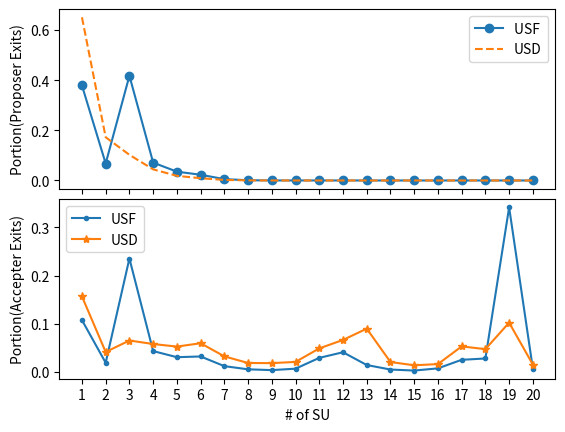

The matplotlib source for this figure:
import matplotlib.pylab as plt
import numpy as np

USF = [0.8243, 0.5039, 0.9256, 0.6966, 0.6193, 0.6304, 0.3925, 0.2287, 0.1733, 0.2682, 0.6083, 0.6843, 0.4345, 0.2143, 0.1385, 0.2866, 0.5727, 0.5974, 0.9475, 0.2682]
# USF = np.ones([20])*0.9
a_propose = []
a_accept = []
for i in range(len(USF)-1):
    delta1 = USF[i]
    delta2 = USF[i+1]
    a1 =  (1 - delta2) / (1 - delta1 * delta2)
    delta1 = USF[0]
    delta2 = USF[i + 1]
    a2 =  (1 - delta2) / (1 - delta1 * delta2)
    a_propose.append(a1)
    a_accept.append(a2)


A_propose = np.zeros([19, 19])
A_accept = np.zeros([19, 19])
for i in range(18):
    A_propose[i][i] = 1 - a_propose[i]
    A_propose[i][i+1] = - a_propose[i+1]

    A_accept[i][i] = a_accept[i]
    A_accept[i][i+1] = - a_accept[i+1]

last_line_propose = [1]
last_line_accept = [1]

for i in range(18):
    last_line_propose.append(1-a_propose[i+1])
    last_line_accept.append(1-a_accept[i+1])

A_propose[-1] = np.array(last_line_propose)
A_accept[-1]=np.array(last_line_accept)

A_propose_inv, A_accept_inv = np.linalg.inv(A_propose), np.linalg.inv(A_accept)

X_P, X_A = (A_propose_inv[:,-1], A_accept_inv[:,-1])

portion_propose1 = [X_P[0]*(a_propose[0])]
portion_accept1 =[X_A[0]*(a_propose[0])]
for i in range(19):
    portion_propose1.append(X_P[i]*(1-a_propose[i]))
    portion_accept1.append(X_A[i]*(1-a_accept[i]))



USD = [0.5621, 0.3770, 0.4878, 0.4583, 0.4346, 0.4652, 0.3212, 0.2144, 0.2117, 0.2341, 0.4166, 0.4922, 0.5672, 0.2321, 0.1692, 0.1933, 0.4363, 0.4087, 0.5987, 0.1841]
USF = USD
a_propose = []
a_accept = []
for i in range(len(USF)-1):
    delta1 = USF[i]
    delta2 = USF[i+1]
    a1 =  (1 - delta2) / (1 - delta1 * delta2)
    delta1 = USF[0]
    delta2 = USF[i + 1]
    a2 =  (1 - delta2) / (1 - delta1 * delta2)
    a_propose.append(a1)
    a_accept.append(a2)


A_propose = np.zeros([19, 19])
A_accept = np.zeros([19, 19])
for i in range(18):
    A_propose[i][i] = 1 - a_propose[i]
    A_propose[i][i+1] = - a_propose[i+1]

    A_accept[i][i] = a_accept[i]
    A_accept[i][i+1] = - a_accept[i+1]

last_line_propose = [1]
last_line_accept = [1]

for i in range(18):
    last_line_propose.append(1-a_propose[i+1])
    last_line_accept.append(1-a_accept[i+1])

A_propose[-1] = np.array(last_line_propose)
A_accept[-1]=np.array(last_line_accept)

A_propose_inv, A_accept_inv = np.linalg.inv(A_propose), np.linalg.inv(A_accept)

X_P, X_A = (A_propose_inv[:,-1], A_accept_inv[:,-1])

portion_propose = [X_P[0]*(a_propose[0])]
portion_accept =[X_A[0]*(a_propose[0])]
for i in range(19):
    portion_propose.append(X_P[i]*(1-a_propose[i]))
    portion_accept.append(X_A[i]*(1-a_accept[i]))

print(portion_propose)
print(portion_accept)

fig = plt.figure()

ax1 = plt.subplot2grid((6, 1), (0, 0), rowspan=3, colspan=1)

plt.plot(range(20), portion_propose1, 'o-', label='USF ')
plt.plot(range(20), portion_propose, '--', label='USD')
# plt.xlabel('# of SU')
plt.ylabel('Portion(Proposer Exits)')
plt.legend()
# plt.suptitle(''
ax2 = plt.subplot2grid((6, 1), (3, 0), rowspan=3, colspan=1, sharex=ax1)
plt.plot(range(20), portion_accept1, '.-', label='USF')
plt.plot(range(20), portion_accept, '*-', label='USD')
# plt.suptitle('')
plt.xticks(np.arange(20),[str(i+1) for i in range(20)])
plt.xlabel('# of SU')
plt.ylabel('Portion(Accepter Exits)')
plt.legend()
plt.show()

